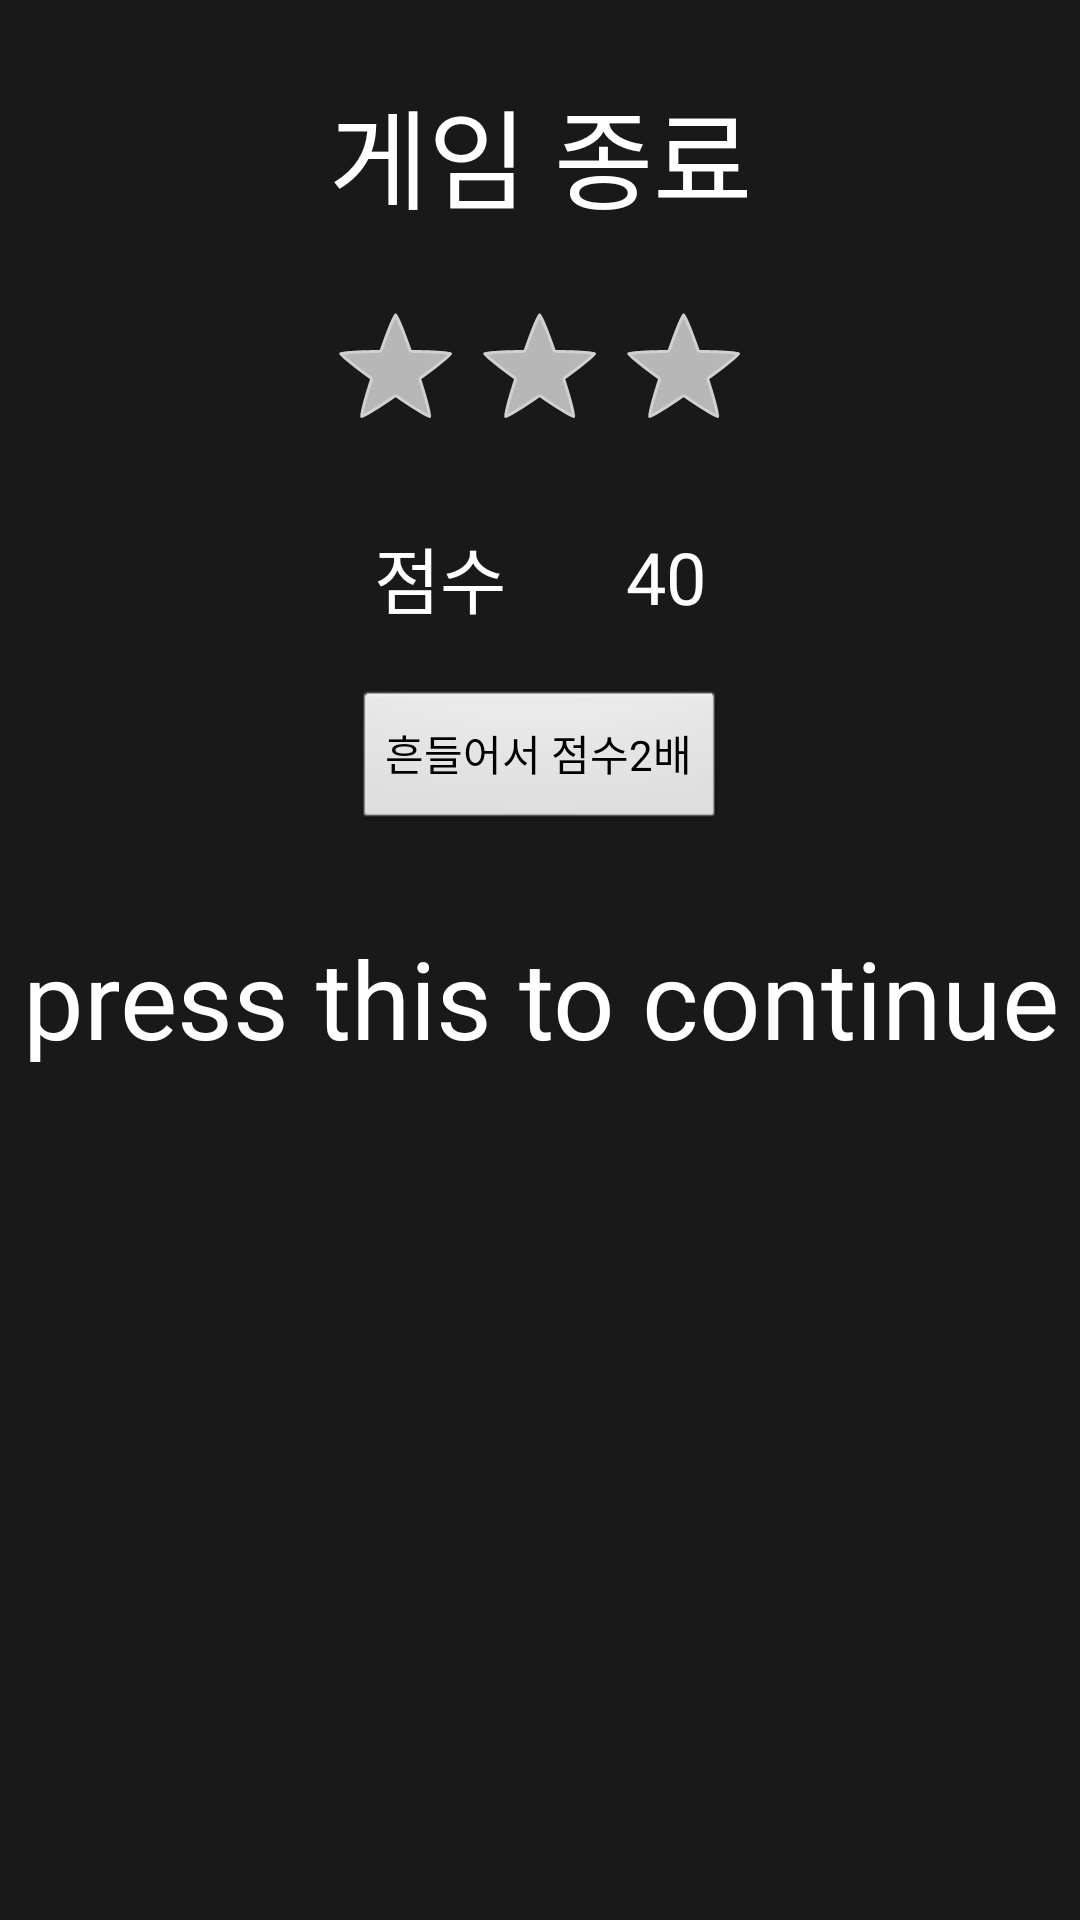

Produce the Android XML layout that renders to this screen, including the resource entries it uses.
<!-- AndroidManifest.xml: activity theme android:Theme.Translucent.NoTitleBar.Fullscreen -->
<!-- res/layout/activity_victory.xml -->
<?xml version="1.0" encoding="utf-8"?>
<androidx.constraintlayout.widget.ConstraintLayout xmlns:android="http://schemas.android.com/apk/res/android"
    xmlns:app="http://schemas.android.com/apk/res-auto"
    xmlns:tools="http://schemas.android.com/tools"
    android:id="@+id/cl_victory"
    android:layout_width="match_parent"
    android:layout_height="match_parent"
    android:background="#E6000000"
    tools:context=".game.game_result.VictoryActivity">

    <TextView
        android:id="@+id/title_tv_victory"
        android:layout_width="wrap_content"
        android:layout_height="wrap_content"
        android:layout_marginTop="25dp"
        android:text="게임 종료"
        android:textColor="#FFFFFF"
        android:textSize="36sp"
        app:layout_constraintEnd_toEndOf="parent"
        app:layout_constraintStart_toStartOf="parent"
        app:layout_constraintTop_toTopOf="parent" />

    <LinearLayout
        android:id="@+id/reward_ll_victory"
        android:layout_width="0dp"
        android:layout_height="wrap_content"
        android:layout_marginTop="20dp"
        android:gravity="center"
        android:orientation="horizontal"
        app:layout_constraintEnd_toEndOf="parent"
        app:layout_constraintHorizontal_bias="0.0"
        app:layout_constraintStart_toStartOf="parent"
        app:layout_constraintTop_toBottomOf="@+id/star_rb_victory">

        <TextView
            android:id="@+id/reward_text_tv_victory"
            android:layout_width="wrap_content"
            android:layout_height="wrap_content"
            android:layout_marginStart="0dp"
            android:layout_marginTop="0dp"
            android:layout_marginEnd="40dp"
            android:text="점수"
            android:textColor="#FFFFFF"
            android:textSize="24sp" />

        <TextView
            android:id="@+id/reward_tv_victory"
            android:layout_width="wrap_content"
            android:layout_height="wrap_content"
            android:layout_marginEnd="0dp"
            android:text="40"
            android:textColor="#FFFFFF"
            android:textSize="24sp" />

    </LinearLayout>

    <LinearLayout
        android:id="@+id/ll_victory"
        android:layout_width="0dp"
        android:layout_height="wrap_content"
        android:layout_marginTop="20dp"
        android:gravity="center"
        android:orientation="horizontal"
        app:layout_constraintEnd_toEndOf="parent"
        app:layout_constraintHorizontal_bias="0.0"
        app:layout_constraintStart_toStartOf="parent"
        app:layout_constraintTop_toBottomOf="@+id/reward_ll_victory">

        <Button
            android:id="@+id/shake_bonus_bt_victory"
            android:layout_width="wrap_content"
            android:layout_height="wrap_content"
            android:text="흔들어서 점수2배" />

        <Button
            android:id="@+id/advertisement_bonus_bt_victory"
            android:layout_width="wrap_content"
            android:layout_height="48dp"
            android:drawableLeft="@drawable/video_button_left"
            android:text="광고 - 보상2배"
            android:visibility="gone" />

        <TextView
            android:id="@+id/time_left_tv_victory"
            android:layout_width="wrap_content"
            android:layout_height="wrap_content"
            android:text="5초"
            android:textSize="30sp"
            android:visibility="gone" />
    </LinearLayout>

    <RatingBar
        android:id="@+id/star_rb_victory"
        style="@android:style/Widget.Holo.RatingBar"
        android:layout_width="wrap_content"
        android:layout_height="wrap_content"
        android:layout_marginTop="20dp"
        android:max="3"
        android:numStars="3"
        android:rating="0"
        android:stepSize="1"
        app:layout_constraintEnd_toEndOf="parent"
        app:layout_constraintStart_toStartOf="parent"
        app:layout_constraintTop_toBottomOf="@+id/title_tv_victory" />

    <TextView
        android:id="@+id/finish_bt_victory"
        android:layout_width="wrap_content"
        android:layout_height="70dp"
        android:layout_marginTop="20dp"
        android:gravity="center"
        android:text="press this to continue"
        android:textColor="#FFFFFF"
        android:textSize="36sp"
        app:layout_constraintEnd_toEndOf="parent"
        app:layout_constraintStart_toStartOf="parent"
        app:layout_constraintTop_toBottomOf="@+id/ll_victory" />


</androidx.constraintlayout.widget.ConstraintLayout>
<!-- resources referenced by this layout -->
<resources>
  <!-- drawable video_button_left (drawable) -->
  <?xml version="1.0" encoding="utf-8"?>
  <layer-list xmlns:android="http://schemas.android.com/apk/res/android" >
  
      <item
          android:drawable="@drawable/video_1"
          android:width="@dimen/icon_left_width"
          android:height="@dimen/icon_left_height"
          />
  
  </layer-list >
  <dimen name="icon_left_width">40dp</dimen>
  <dimen name="icon_left_height">40dp</dimen>
</resources>
